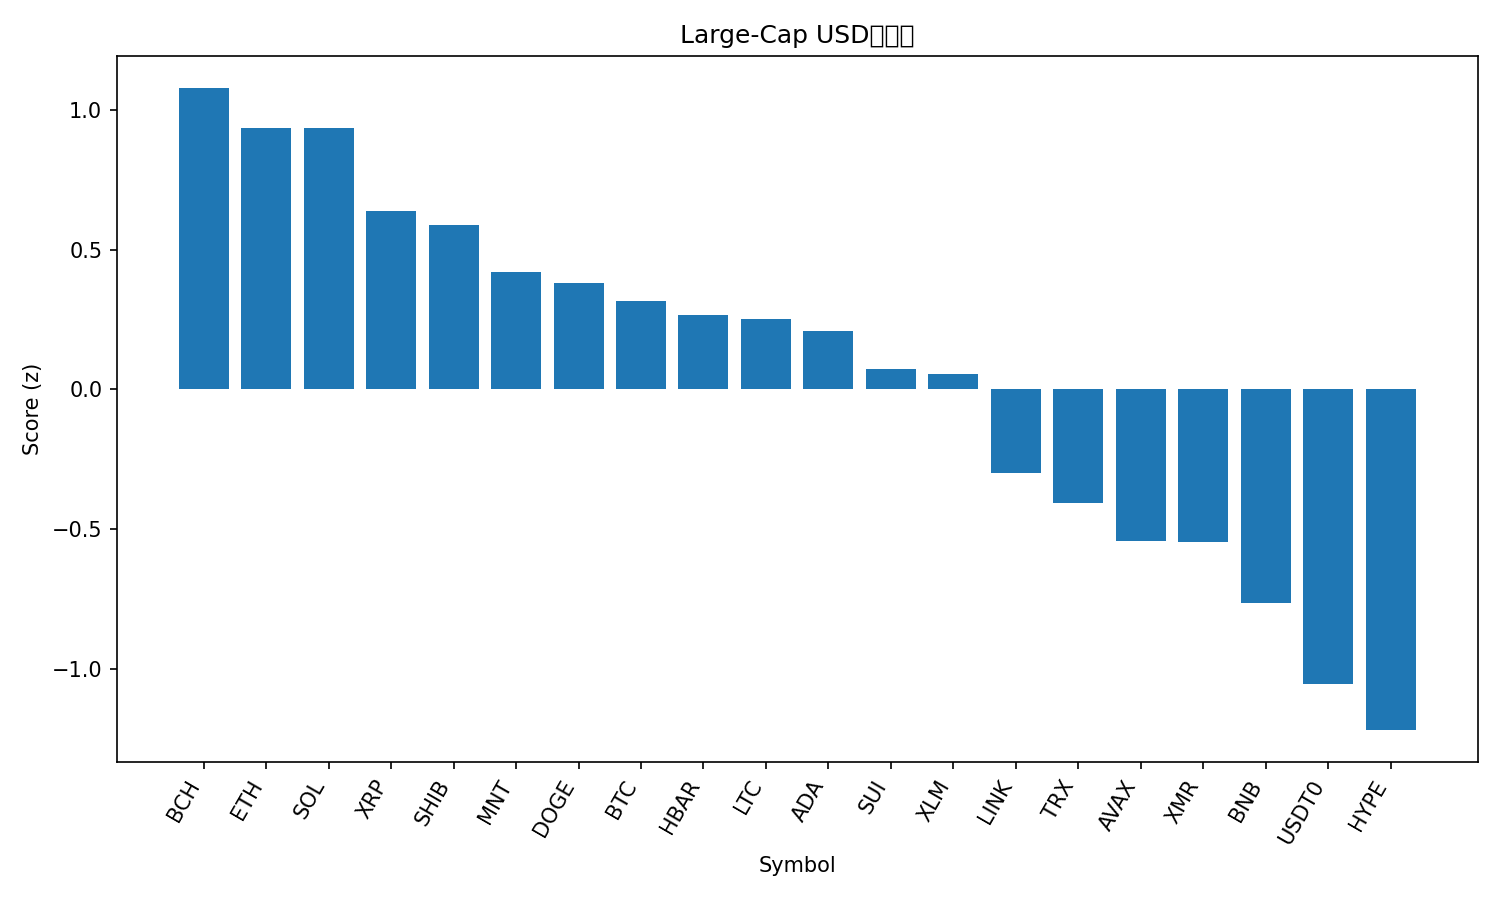

The table this chart was drawn from, first rows:
rank, name, symbol, price, pct_1h, pct_24h, pct_7d, pct_1h_vs_btc, pct_24h_vs_btc, pct_7d_vs_btc, market_cap_rank, market_cap, volume_usd, score
1, Bitcoin Cash, BCH, 507.3, 1.799, 5.086, -2.322, 0.7871, 2.853, -4.366, 21, 10117149761, 509958857, 1.08
2, Ethereum, ETH, 4075, 1.984, 2.417, 2.979, 0.9722, 0.1847, 0.9352, 2, 491944066264, 38860184651, 0.9364
3, Solana, SOL, 196.1, 2.156, 2.909, 0.5085, 1.144, 0.6767, -1.535, 6, 107354971770, 6961417544, 0.9358
4, XRP, XRP, 2.52, 1.544, 2.154, 3.532, 0.532, -0.07898, 1.488, 5, 151241519492, 4839961764, 0.6389
5, Shiba Inu, SHIB, 1.048e-05, 1.705, 2.442, 0.7658, 0.6933, 0.2096, -1.278, 32, 6191987040, 184415559, 0.589
6, Mantle, MNT, 1.84, 3.03, -0.2707, -1.809, 2.018, -2.503, -3.853, 34, 5993127560, 244260840, 0.4201
7, Dogecoin, DOGE, 0.2046, 0.9851, 2.445, 3.112, -0.0271, 0.2123, 1.069, 9, 30983372043, 2259163772, 0.3819
8, Bitcoin, BTC, 113344, 1.012, 2.233, 2.044, 0.0, 0.0, 0.0, 1, 2259658344440, 78665311847, 0.3164
9, Hedera, HBAR, 0.1805, 1.716, 1.196, 0.5666, 0.7041, -1.036, -1.477, 29, 7674578166, 213983563, 0.2665
10, Litecoin, LTC, 96.28, 1.311, 1.471, 2.345, 0.299, -0.7615, 0.3012, 30, 7360039751, 624542993, 0.2513
11, Cardano, ADA, 0.6799, 1.193, 2.055, 0.6099, 0.1808, -0.1778, -1.434, 11, 24862979808, 1236641885, 0.21
12, Sui, SUI, 2.67, 1.142, 2.286, -1.693, 0.1297, 0.05312, -3.737, 22, 9682597602, 1056097885, 0.07296
13, Stellar, XLM, 0.3305, 1.339, 1.163, 0.5198, 0.3272, -1.07, -1.524, 19, 10578235437, 223682235, 0.05506
14, Chainlink, LINK, 18.81, 0.8396, 0.3617, 2.018, -0.1726, -1.871, -0.0261, 15, 13110862591, 1242326264, -0.3009
15, TRON, TRX, 0.3249, 0.1627, 0.7639, 4.115, -0.8495, -1.469, 2.071, 10, 30756077724, 659966968, -0.4061
16, Avalanche, AVAX, 20.77, 1.311, 0.8817, -6.515, 0.2984, -1.351, -8.559, 25, 8868450227, 568061914, -0.5434
17, Monero, XMR, 316.3, 0.4728, -0.08981, 2.872, -0.5394, -2.323, 0.8286, 35, 5835162769, 175783737, -0.5481
18, BNB, BNB, 1113, 1.159, 0.09842, -5.779, 0.1469, -2.134, -7.823, 4, 154855841761, 2955358228, -0.7639
19, USDT0, USDT0, 0.9996, -0.1176, -0.004366, -0.07131, -1.13, -2.237, -2.115, 31, 7044427018, 399389378, -1.054
20, Hyperliquid, HYPE, 37.97, 0.9648, -2.766, -0.6872, -0.04741, -4.998, -2.731, 20, 10280647635, 517024036, -1.22
21, Figure Heloc, FIGR_HELOC, 0.9933, -0.3614, -0.6123, -0.6686, -1.374, -2.845, -2.712, 16, 13080678319, 9438303, -1.38
